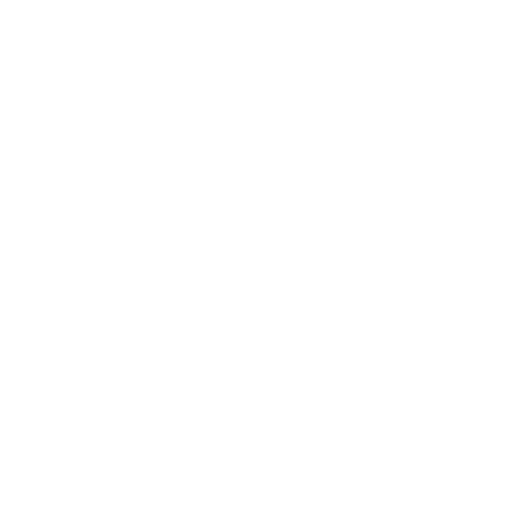
t = 0.00 s
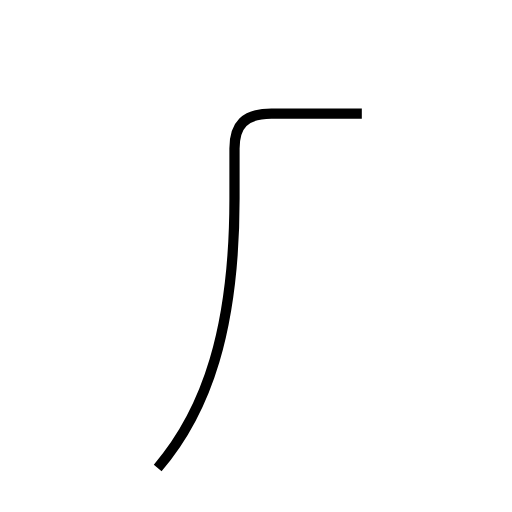
t = 1.42 s
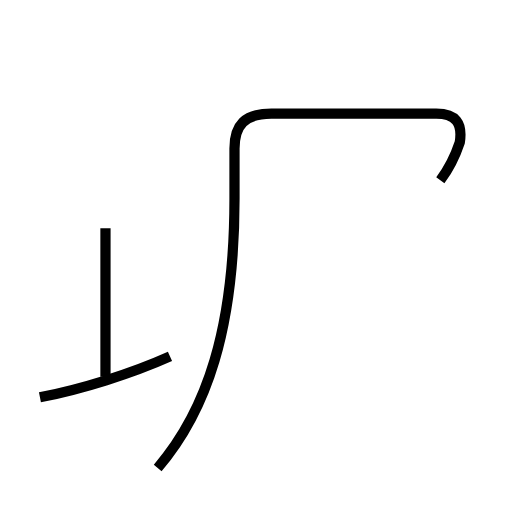
t = 2.73 s
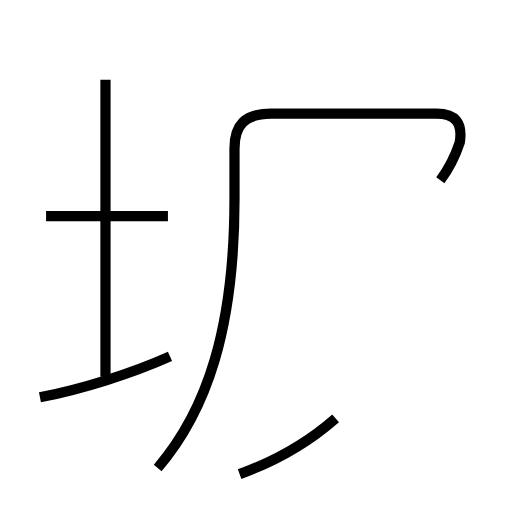
t = 3.85 s
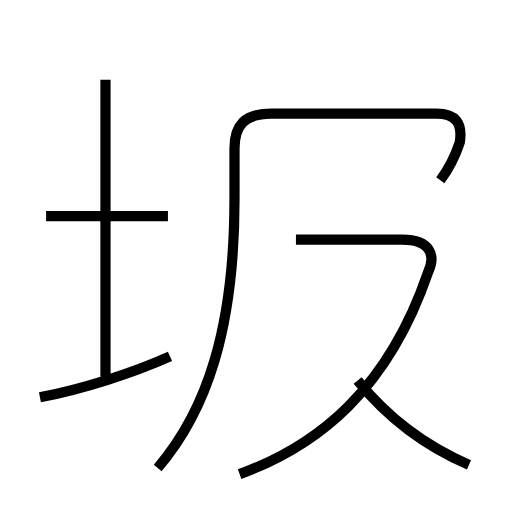
t = 5.24 s
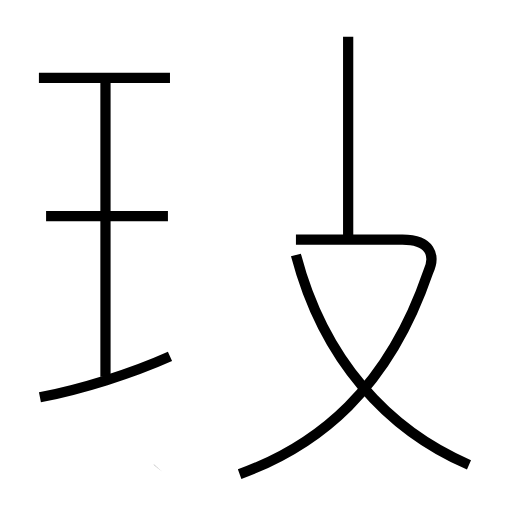
t = 6.64 s

The animated SVG that drew these frames (rendered in a browser with its animation timeline set to each time). Animation: 8 SMIL elements (animate=8); one cycle of 6.63 s.

<?xml version='1.0' encoding='utf-8'?>
<svg viewBox="0.0 -6.0 50.0 50.0" version="1.1" xmlns="http://www.w3.org/2000/svg"><rect x="-1000" y="-1000" width="2000" height="2000" stroke="white" fill="white" /><g style="fill:none;stroke:#000000;stroke-width:1"><path d="M 15.4 1.7 C 20.2 -3.9 22.9 -11.9 22.9 -24.6 L 22.9 -29.5 C 22.9 -31.8 23.9 -32.9 26.5 -32.9 L 42.6 -32.9 C 44.5 -32.9 45.2 -32.0 44.9 -30.1 C 44.5 -28.9 43.9 -27.6 43.0 -26.4 " transform="translate(0.0 38.0)" stroke-dasharray="63.21973194867818" stroke-dashoffset="63.21973194867818"><animate attributeName="stroke-dashoffset" from="63.21973194867818" to="0" dur="1.8965919584603455s" begin="0s; anim_end.end" fill="freeze" id="anim0" /></path><path d="M 3.9 -5.2 C 8.0 -6.0 12.8 -7.5 16.6 -9.2 " transform="translate(0.0 38.0)" stroke-dasharray="13.341034816051152" stroke-dashoffset="13.341034816051152"><animate attributeName="stroke-dashoffset" from="13.341034816051152" to="0" dur="0.40023104448153457s" begin="anim0.end" fill="freeze" id="anim1" /></path><path d="M 10.3 -7.2 L 10.3 -36.2 " transform="translate(0.0 38.0)" stroke-dasharray="29.000000000000004" stroke-dashoffset="29.000000000000004"><animate attributeName="stroke-dashoffset" from="29.000000000000004" to="0" dur="0.8700000000000001s" begin="anim1.end" fill="freeze" id="anim2" /></path><path d="M 16.4 -22.9 L 4.5 -22.9 " transform="translate(0.0 38.0)" stroke-dasharray="11.899999999999999" stroke-dashoffset="11.899999999999999"><animate attributeName="stroke-dashoffset" from="11.899999999999999" to="0" dur="0.35699999999999993s" begin="anim2.end" fill="freeze" id="anim3" /></path><path d="M 23.4 2.3 C 31.1 -0.5 37.9 -6.0 41.8 -17.4 C 42.6 -19.1 42.0 -20.6 39.3 -20.6 L 28.9 -20.6 " transform="translate(0.0 38.0)" stroke-dasharray="43.55822684132121" stroke-dashoffset="43.55822684132121"><animate attributeName="stroke-dashoffset" from="43.55822684132121" to="0" dur="1.3067468052396363s" begin="anim3.end" fill="freeze" id="anim4" /></path><path d="M 45.8 1.4 C 37.9 -2.0 31.6 -8.8 28.9 -19.1 " transform="translate(0.0 38.0)" stroke-dasharray="27.545044105958205" stroke-dashoffset="27.545044105958205"><animate attributeName="stroke-dashoffset" from="27.545044105958205" to="0" dur="0.8263513231787462s" begin="anim4.end" fill="freeze" id="anim5" /></path><path d="M 16.6 -36.4 L 3.8 -36.4 " transform="translate(0.0 38.0)" stroke-dasharray="12.8" stroke-dashoffset="12.8"><animate attributeName="stroke-dashoffset" from="12.8" to="0" dur="0.384s" begin="anim5.end" fill="freeze" id="anim6" /></path><path d="M 34.0 -20.6 L 34.0 -40.4" transform="translate(0.0 38.0)" stroke-dasharray="19.799999999999997" stroke-dashoffset="19.799999999999997"><animate attributeName="stroke-dashoffset" from="19.799999999999997" to="0" dur="0.5939999999999999s" begin="anim6.end" fill="freeze" id="anim_end" /></path></g></svg>
